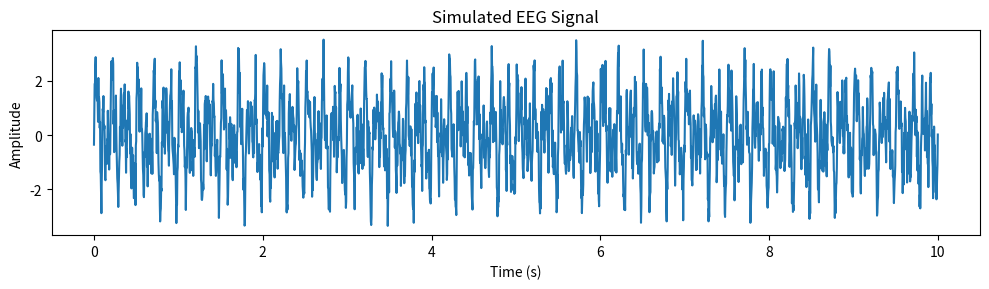
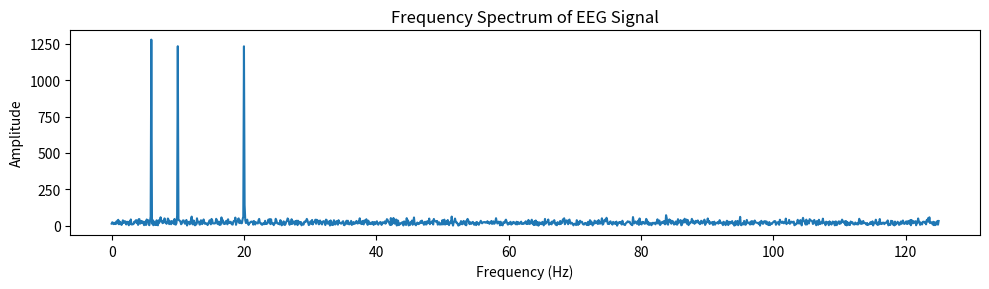

The matplotlib source for these figures, in order:
# eeg_simulator.py

import numpy as np
import matplotlib.pyplot as plt
import os

def generate_eeg_signal(duration=10, fs=250):
    """
    Generate a simulated EEG signal with alpha, beta, theta waves and random noise.
    
    Parameters:
    - duration: Duration of the signal in seconds.
    - fs: Sampling frequency (samples per second).
    
    Returns:
    - t: Time array.
    - signal: The generated EEG signal.
    """
    t = np.linspace(0, duration, duration * fs)
    alpha = np.sin(2 * np.pi * 10 * t)       # Alpha wave (8-13 Hz)
    beta = np.sin(2 * np.pi * 20 * t)        # Beta wave (13-30 Hz)
    theta = np.sin(2 * np.pi * 6 * t)        # Theta wave (4-8 Hz)
    noise = 0.5 * np.random.randn(len(t))    # Gaussian noise

    signal = alpha + beta + theta + noise    # Combine all components to form the EEG signal
    return t, signal

def plot_eeg(t, signal):
    """
    Plot the time-domain and frequency-domain representation of the EEG signal.
    
    Parameters:
    - t: Time array.
    - signal: Simulated EEG signal.
    """
    os.makedirs('plots', exist_ok=True)  # Create 'plots' directory if it doesn't exist
    
    # Time-domain plot
    plt.figure(figsize=(10, 3))
    plt.plot(t, signal)
    plt.title('Simulated EEG Signal')
    plt.xlabel('Time (s)')
    plt.ylabel('Amplitude')
    plt.tight_layout()
    plt.savefig('plots/time_series.png')  # Save time-domain plot
    plt.close()

    # Frequency-domain plot
    freqs = np.fft.rfftfreq(len(t), 1/250)  # Frequency axis (1/250 is sampling period)
    fft_vals = np.abs(np.fft.rfft(signal))  # Fast Fourier Transform to get frequency components

    plt.figure(figsize=(10, 3))
    plt.plot(freqs, fft_vals)
    plt.title('Frequency Spectrum of EEG Signal')
    plt.xlabel('Frequency (Hz)')
    plt.ylabel('Amplitude')
    plt.tight_layout()
    plt.savefig('plots/frequency_spectrum.png')  # Save frequency-domain plot
    plt.close()

if __name__ == "__main__":
    t, signal = generate_eeg_signal()  # Generate the EEG signal
    plot_eeg(t, signal)  # Plot the EEG signal
    print("Plots saved to '/plots/' directory.")
